Run: headless pygame with SDL's dummy video driver; simulated clock (each Clock.tick advances the game by its frame time, no real sleeping); random seed 0; keys injected as events and as key.get_pressed() state; no mouse input.
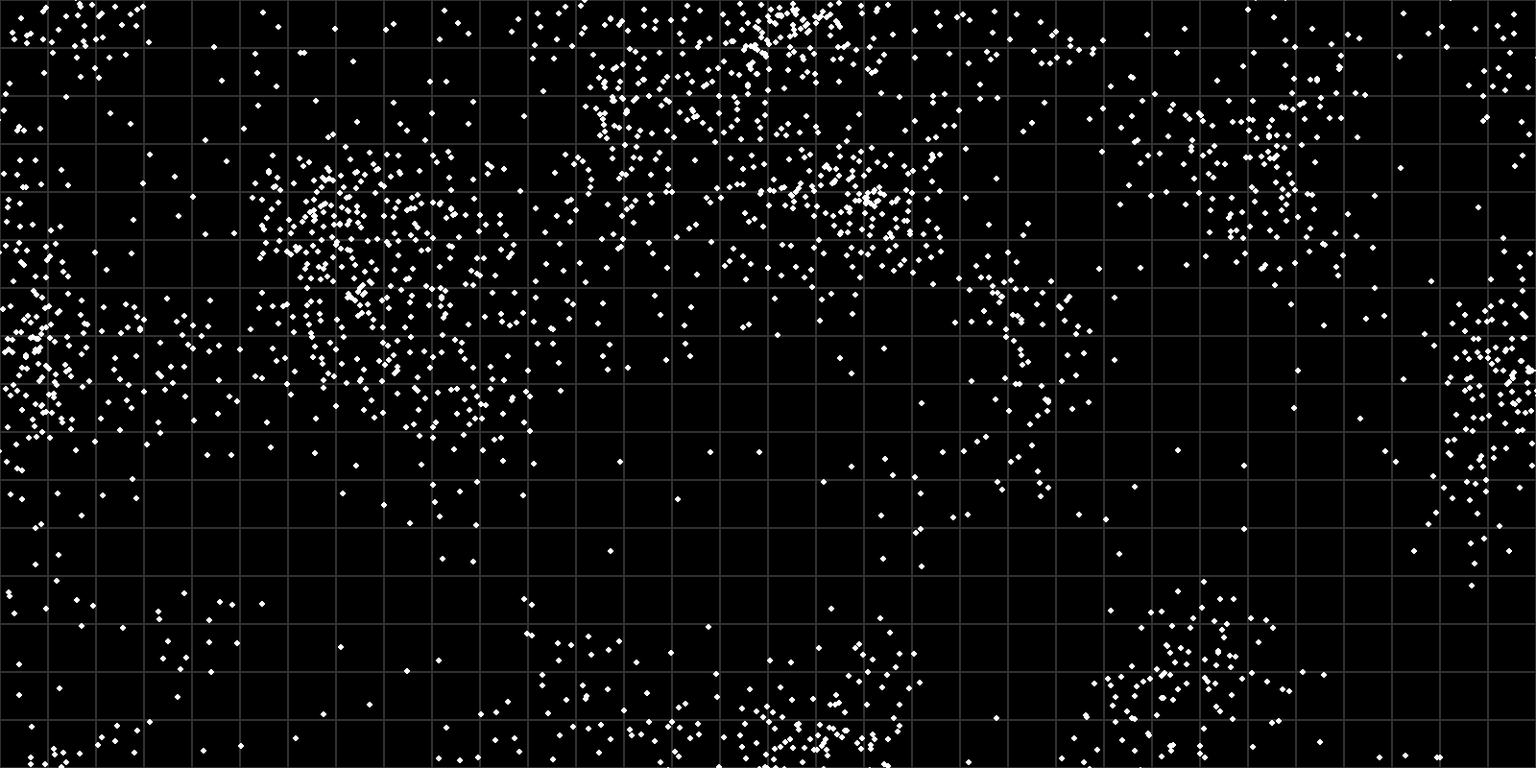
Frame 1 of 2 · flips 1–60 · no input
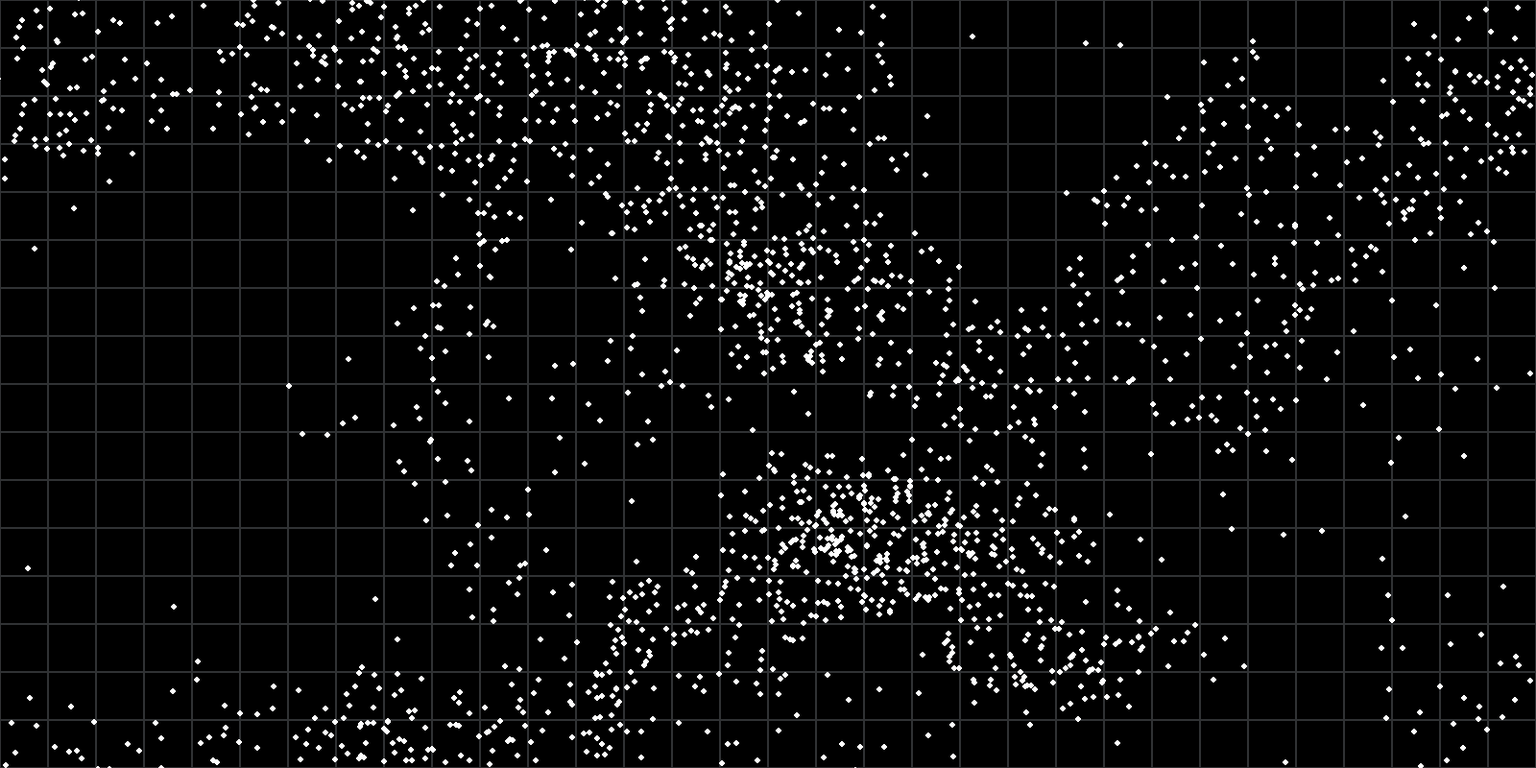
Frame 2 of 2 · flips 61–180 · tapped SPACE, RETURN · held RIGHT (→), D

The pygame program that drew these frames:

import pygame 
import random
import math
from pygame.math import Vector2


# Physics/Boid forces
NUM_BOIDS = 2000
BOIDS_SPEED = 1
MAX_ACCELERATION = 2
FRICTION = 0.85
DETECTION_LIMIT = 50
SEPERATION_FORCE = 1.2
ALIGNEMENT_FORCE = 1.1
COHESION_FORCE = 0.8

# Dimensions
WIDTH, HEIGHT = 1600, 800
CELL_SIZE = DETECTION_LIMIT
CELL_BORDER = 1
dict_cell = {}
neighbor_cells = [[(-1, -1), (0, -1), (1, -1)],
                  [(-1, 0), (0, 0), (1, 0)],
                  [(-1, 1), (0, 1), (1, 1)]]

# Colors
BLACK = (0, 0, 0)
WHITE = (255, 255, 255)
DEEP_SLATE_GREY = (48, 50, 52)


class Grid():
    def __init__(self):
        self.num_row = int(WIDTH / CELL_SIZE)
        self.num_col = int(HEIGHT / CELL_SIZE)
        self.cell_size = CELL_SIZE
        self.cell_border = CELL_BORDER
        self.surronding_cells = []

    def grid_logic(self, process_type):
        for i in range(self.num_row):
            for j in range(self.num_col):
                if process_type == "init":
                    dict_cell[(i, j)] = {
                        "position_x": self.cell_size * i,
                        "position_y": self.cell_size * j,
                        "boids": []
                    }
                elif process_type == "update":
                    pygame.draw.rect(screen, DEEP_SLATE_GREY, (self.cell_size * i, self.cell_size * j, self.cell_size, self.cell_size), self.cell_border)

class Boid(Grid):
    def __init__(self):
        super().__init__()
        self.radius = 3
        self.acceleration = Vector2(0, 0)
        self.velocity = Vector2(0, 0)
        self.position = Vector2(random.randint(self.radius, WIDTH - self.radius), 
                                random.randint(self.radius, HEIGHT - self.radius))

        self.direction = Vector2(0, 0)
        while self.direction == Vector2(0, 0):
          self.direction = Vector2(random.choice([-1, 0, 1]), random.choice([-1, 0, 1]))
          if self.direction.length() > 0:
              self.direction.normalize_ip()
    
    def draw(self, screen, color):
        pygame.draw.circle(screen, color, (int(self.position.x), int(self.position.y)), self.radius)

    def movement(self):
        if self.direction.length() > MAX_ACCELERATION:
            self.direction.normalize_ip()
            self.direction *= MAX_ACCELERATION

        self.acceleration = self.direction * BOIDS_SPEED
        self.velocity += self.acceleration
        self.velocity *= FRICTION
        self.position += self.velocity

    def wall_collision(self):
        if self.position.x < self.radius:
            self.position.x += WIDTH
        elif self.position.x > WIDTH - self.radius:
            self.position.x -= WIDTH
        if self.position.y < self.radius:
            self.position.y += HEIGHT
        elif self.position.y > HEIGHT - self.radius:
            self.position.y -= HEIGHT

    def boids_cell(self):
        self.surronding_cells.clear()
        cellX = int(self.position.x // self.cell_size)
        cellY = int(self.position.y // self.cell_size)

        boid_cellX = cellX % self.num_row
        boid_cellY = cellY % self.num_col

        dict_cell[(boid_cellX, boid_cellY)]["boids"].append(self)
    
        for row in neighbor_cells:
            for x, y in row:
                safe_x = (boid_cellX + x) % self.num_row
                safe_y = (boid_cellY + y) % self.num_col

                cell_boids = dict_cell[(safe_x, safe_y)]["boids"]
                self.surronding_cells.extend(cell_boids)
             
            

    def physics(self, seperation_strength, alignement_strength, cohesion_strength, detection_limit):
        count = 0
        sep = Vector2(0, 0)
        align = Vector2(0, 0)
        coh = Vector2(0, 0)
        center_mass = Vector2(0, 0)

        for neighbor in self.surronding_cells:
            if neighbor is not self:
                diff = self.position - neighbor.position
                distance = diff.length()

                if 0 < distance < detection_limit:
                    dispersion_force = diff.normalize() / distance
                    sep += dispersion_force
                    align += neighbor.direction
                    center_mass += neighbor.position
                    count += 1

        if count > 0:
            sep /= count
            if sep.length() > 0:
                sep.normalize_ip()
                self.direction += sep * seperation_strength

            align /= count
            if align.length() > 0:
                align.normalize_ip()
                self.direction += align * alignement_strength

            center_mass /= count 
            coh = center_mass - self.position
            if coh.length() > 0:
                coh.normalize_ip()
                self.direction += coh * cohesion_strength            
                    

pygame.init()
screen = pygame.display.set_mode((WIDTH, HEIGHT))
clock = pygame.time.Clock()
running = True

boids_list = []
for _ in range(NUM_BOIDS):
    boids_list.append(Boid())

grid = Grid()
grid.grid_logic(process_type="init")

running = True
while running:
    for event in pygame.event.get():
        if event.type == pygame.QUIT:
            running = False
    
    screen.fill(BLACK) 
    grid.grid_logic(process_type="update")

    for cell in dict_cell.values():
        cell["boids"].clear()
    
    for boid in boids_list:
        boid.movement()    
        boid.wall_collision()
        boid.boids_cell()
        boid.physics(SEPERATION_FORCE, ALIGNEMENT_FORCE, COHESION_FORCE, DETECTION_LIMIT)
        boid.draw(screen, WHITE)

    pygame.display.flip()
    clock.tick(60)
pygame.quit()
